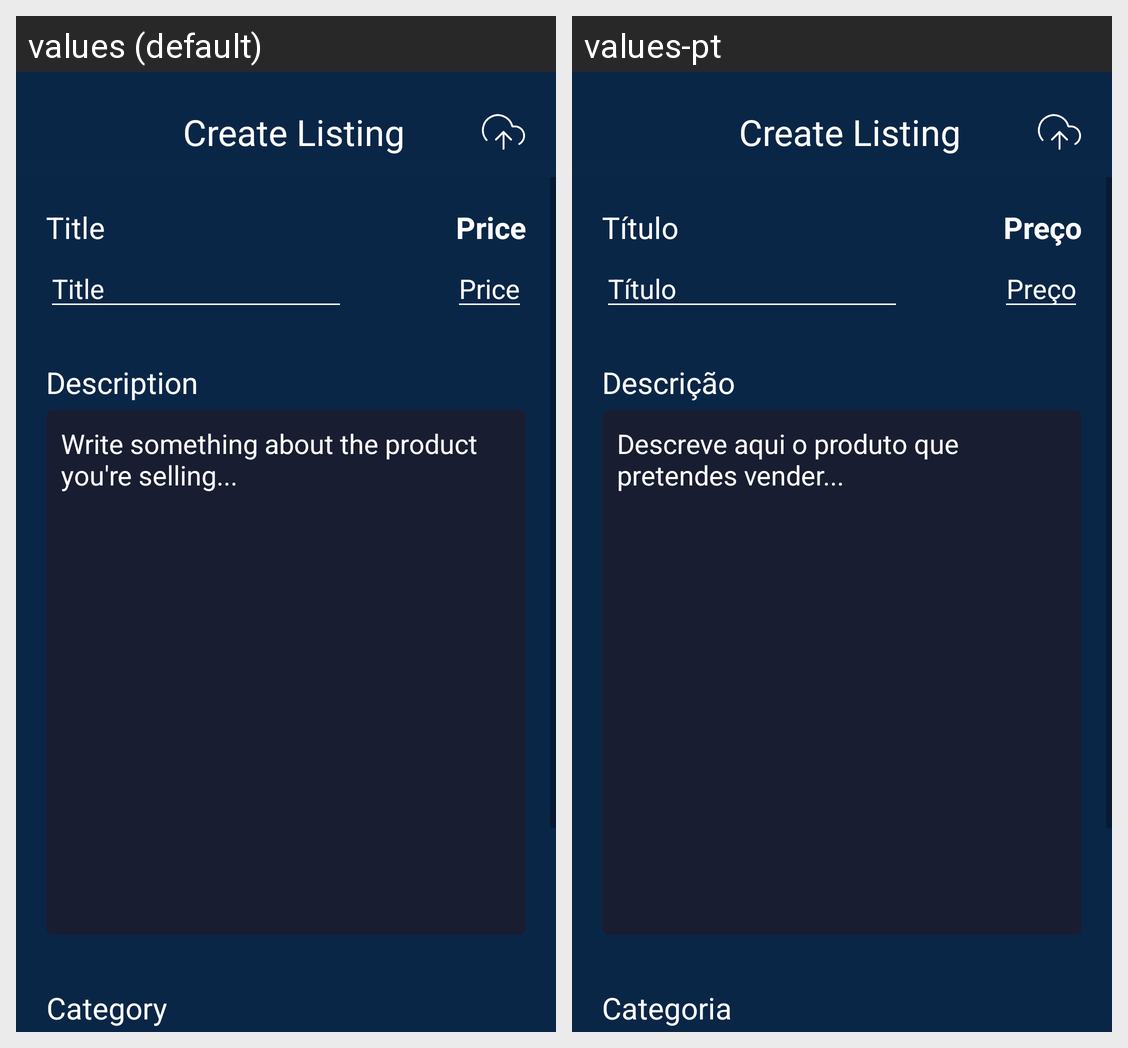

For this localized Android screen grid, give each drawn string resource with its value in every locale shown.
Android screen res/layout/fragment_create_product.xml rendered under 2 locales, left to right: values (default), values-pt. Device: Nexus 5 (rendered at 1080×1920; each locale shown at half size, 540×960, under a caption strip naming it); theme Theme.Market.
Strings drawn on this screen, with the default value and each locale's value (text and hints the layout hard-codes, and strings that could not be matched under every locale, appear in the picture but are not listed):

prod_title_title
  values: Title
  values-pt: Título

prod_price_title
  values: Price
  values-pt: Preço

prod_description_title
  values: Description
  values-pt: Descrição

description_prompt
  values: Write something about the product you're selling...
  values-pt: Descreve aqui o produto que pretendes vender...

prod_category_title
  values: Category
  values-pt: Categoria
